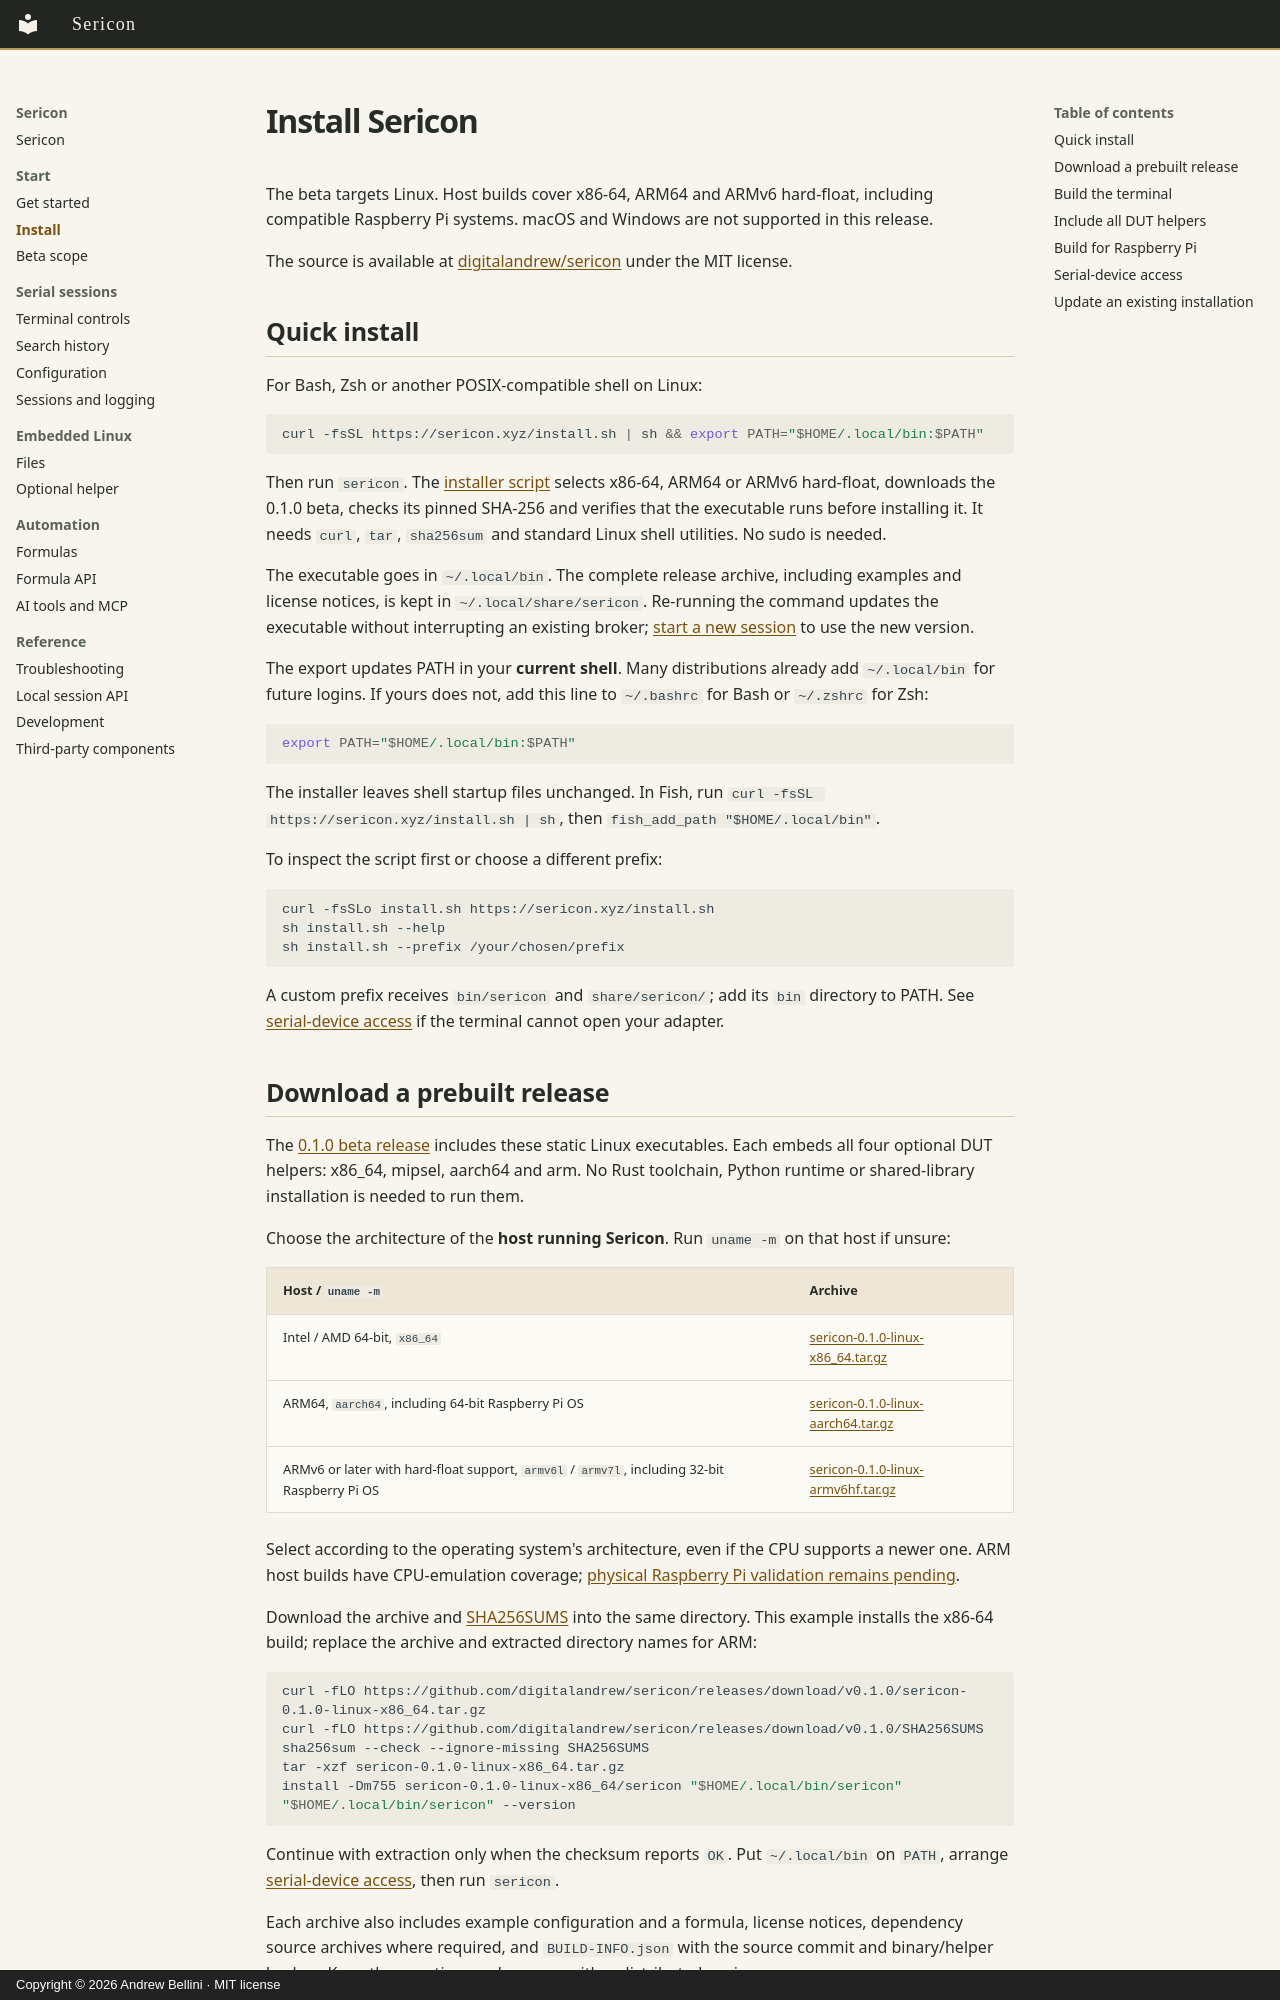

repository: digitalandrew/sericon · page: installation/index.html · generator: mkdocs · copyright: Copyright © 2026 Andrew Bellini · MIT license

# Install Sericon

The beta targets Linux. Host builds cover x86-64, ARM64 and ARMv6 hard-float, including compatible Raspberry Pi systems. macOS and Windows are not supported in this release.

The source is available at [digitalandrew/sericon](https://github.com/digitalandrew/sericon) under the MIT license.

## Quick install

For Bash, Zsh or another POSIX-compatible shell on Linux:

```sh
curl -fsSL https://sericon.xyz/install.sh | sh && export PATH="$HOME/.local/bin:$PATH"
```

Then run `sericon`. The [installer script](../scripts/install.sh) selects x86-64, ARM64 or ARMv6 hard-float, downloads the 0.1.0 beta, checks its pinned SHA-256 and verifies that the executable runs before installing it. It needs `curl`, `tar`, `sha256sum` and standard Linux shell utilities. No sudo is needed.

The executable goes in `~/.local/bin`. The complete release archive, including examples and license notices, is kept in `~/.local/share/sericon`. Re-running the command updates the executable without interrupting an existing broker; [start a new session](#update-an-existing-installation) to use the new version.

The export updates PATH in your **current shell**. Many distributions already add `~/.local/bin` for future logins. If yours does not, add this line to `~/.bashrc` for Bash or `~/.zshrc` for Zsh:

```sh
export PATH="$HOME/.local/bin:$PATH"
```

The installer leaves shell startup files unchanged. In Fish, run `curl -fsSL https://sericon.xyz/install.sh | sh`, then `fish_add_path "$HOME/.local/bin"`.

To inspect the script first or choose a different prefix:

```sh
curl -fsSLo install.sh https://sericon.xyz/install.sh
sh install.sh --help
sh install.sh --prefix /your/chosen/prefix
```

A custom prefix receives `bin/sericon` and `share/sericon/`; add its `bin` directory to PATH. See [serial-device access](#serial-device-access) if the terminal cannot open your adapter.
